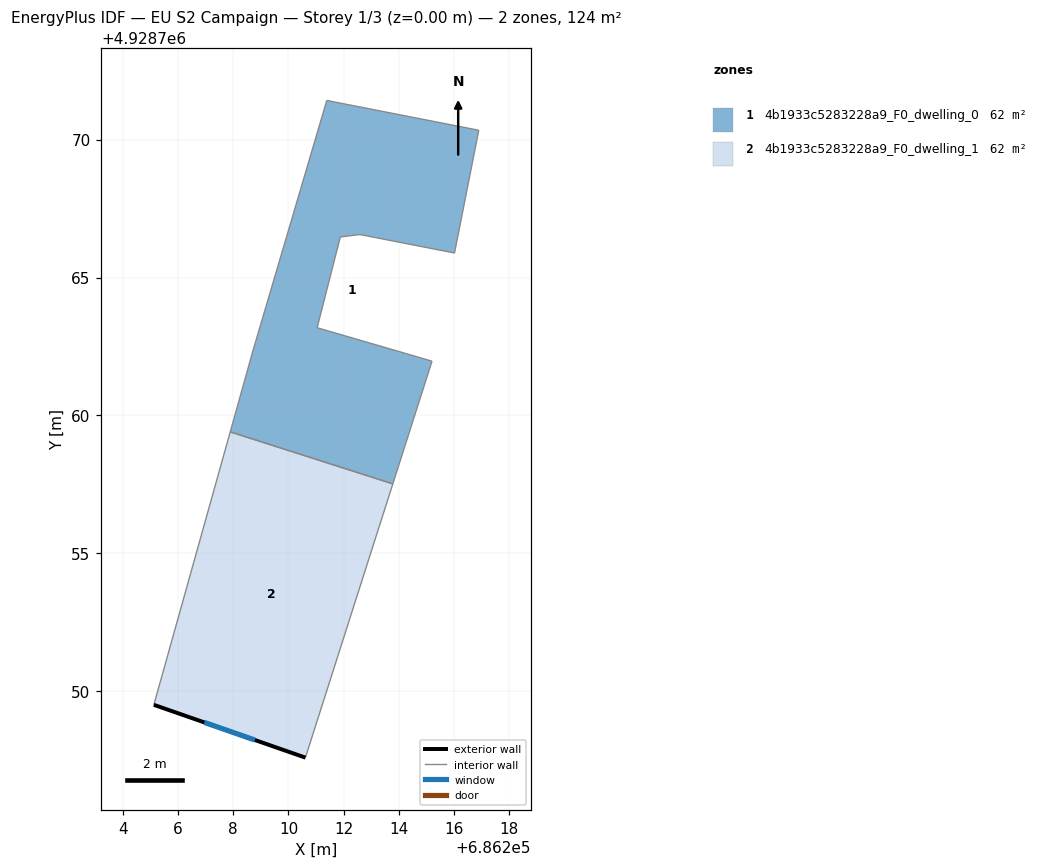
=== STOREY PLAN SPEC (per zone: floor XY polygon, exterior-wall plan segments, windows/doors) ===
zone 1: 4b1933c5283228a9_F0_dwelling_0  (62.1 m²)
  floor: (686213.78, 4928757.52) (686215.20, 4928761.97) (686214.24, 4928762.25) (686211.04, 4928763.18) (686211.88, 4928766.47) (686212.59, 4928766.56) (686216.02, 4928765.89) (686216.90, 4928770.34) (686211.39, 4928771.42) (686208.72, 4928762.37) (686207.89, 4928759.41)
  interior walls: 11
zone 2: 4b1933c5283228a9_F0_dwelling_1  (62.1 m²)
  floor: (686210.61, 4928747.60) (686213.78, 4928757.52) (686207.89, 4928759.41) (686205.12, 4928749.51)
  exterior wall: (686210.61, 4928747.60) – (686205.12, 4928749.51)  [5.8 m]
    window: (686208.78, 4928748.23) – (686206.95, 4928748.87)  [1.9 m²]
  interior walls: 3

=== DERIVED (storey summary) ===
Building: EU S2 Campaign
Storey: 1 of 3  (floor level z = 0.00 m)
Storey gross floor area: 124.1 m²
Zones on this storey: 2
  - 4b1933c5283228a9_F0_dwelling_0: floor 62.1 m²
  - 4b1933c5283228a9_F0_dwelling_1: floor 62.1 m²; exterior wall 5.8 m (17.5 m²); 1 window(s) 1.9 m²; WWR 11.1%
Zone adjacency: (none detected)